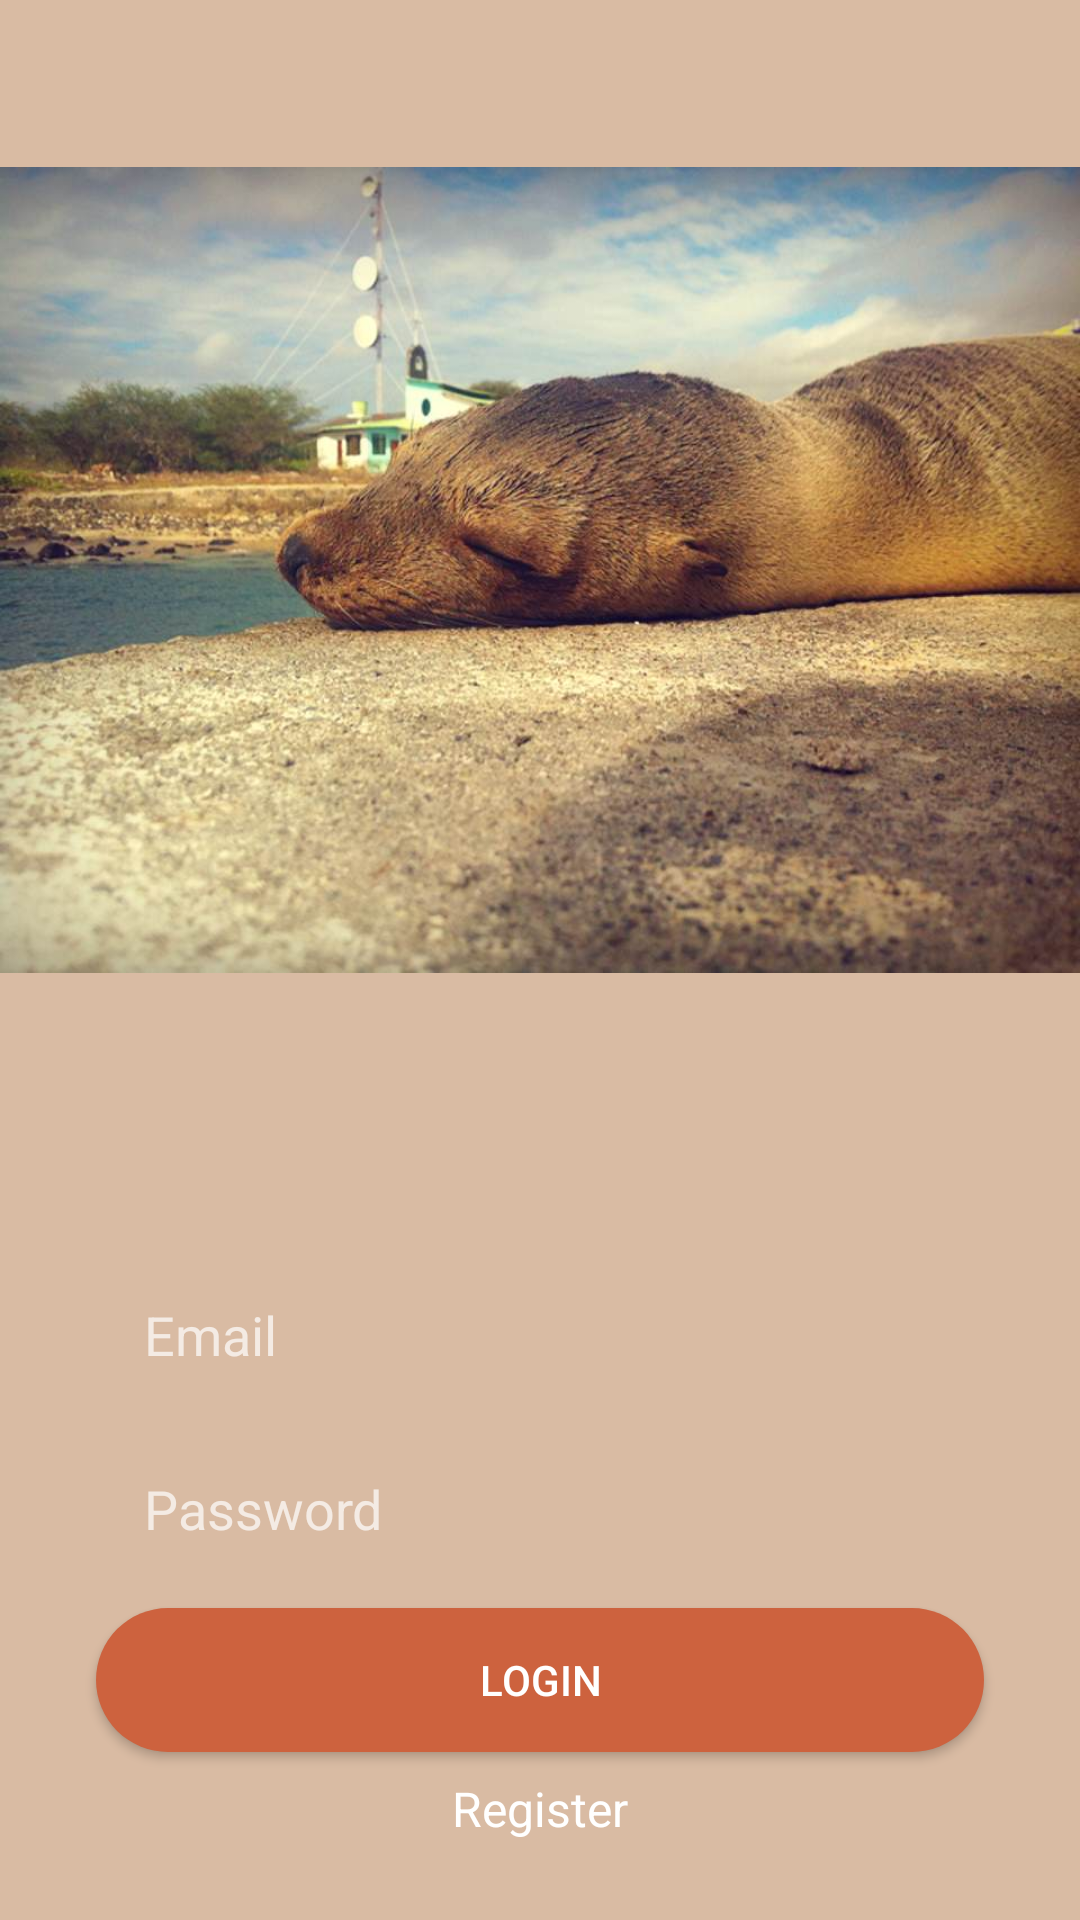

Here is an Android app screen rendered from its layout file. Give the layout XML and the strings, colors and styles it references.
<!-- AndroidManifest.xml: activity theme AppTheme.NoActionBar -->
<!-- res/layout/activity_login.xml -->
<?xml version="1.0" encoding="utf-8"?>
<androidx.constraintlayout.widget.ConstraintLayout xmlns:android="http://schemas.android.com/apk/res/android"
    xmlns:app="http://schemas.android.com/apk/res-auto"
    xmlns:tools="http://schemas.android.com/tools"
    android:layout_width="match_parent"
    android:layout_height="match_parent"
    android:background="@color/colorPrimary"
    tools:context=".LoginActivity">


    <ImageView
        android:id="@+id/logo_image_login"
        android:layout_width="wrap_content"
        android:layout_height="300dp"
        android:src="@drawable/galapagos"
        android:layout_marginTop="40dp"
        app:layout_constraintEnd_toEndOf="parent"
        app:layout_constraintHorizontal_bias="0.498"
        app:layout_constraintStart_toStartOf="parent"
        app:layout_constraintTop_toTopOf="parent" />

    <EditText
        android:id="@+id/email_edittext_login"
        android:layout_width="0dp"
        android:layout_height="50dp"
        android:layout_marginStart="32dp"
        android:layout_marginTop="80dp"
        android:layout_marginEnd="32dp"
        android:background="@drawable/rounded_edittext_register_login"
        android:ems="10"
        android:hint="@string/login001"
        android:inputType="textEmailAddress"
        android:paddingStart="16dp"
        android:paddingLeft="16dp"
        app:layout_constraintEnd_toEndOf="parent"
        app:layout_constraintHorizontal_bias="0.0"
        app:layout_constraintStart_toStartOf="parent"
        app:layout_constraintTop_toBottomOf="@+id/logo_image_login" />

    <EditText
        android:hint="@string/login002"
        android:layout_width="0dp"
        android:layout_height="50dp"
        android:inputType="textPassword"
        android:paddingLeft="16dp"
        android:paddingStart="16dp"
        android:ems="10"
        android:id="@+id/password_edittext_login"
        app:layout_constraintStart_toStartOf="@+id/email_edittext_login"
        android:layout_marginTop="8dp"
        app:layout_constraintTop_toBottomOf="@+id/email_edittext_login"
        app:layout_constraintEnd_toEndOf="@+id/email_edittext_login"
        android:background="@drawable/rounded_edittext_register_login"/>
    <Button
        android:text="@string/login000"
        android:layout_width="0dp"
        android:layout_height="wrap_content"
        android:background="@drawable/rounded_button"
        android:id="@+id/login_button_login"
        android:layout_marginTop="8dp"
        app:layout_constraintTop_toBottomOf="@+id/password_edittext_login"
        app:layout_constraintStart_toStartOf="@+id/password_edittext_login"
        app:layout_constraintEnd_toEndOf="@+id/password_edittext_login"/>
    <TextView
        android:text="@string/login003"
        android:textColor="@android:color/white"
        android:textSize="16sp"
        android:layout_width="wrap_content"
        android:layout_height="wrap_content"
        android:id="@+id/register_textview_login"
        android:layout_marginTop="8dp" app:layout_constraintTop_toBottomOf="@+id/login_button_login"
        app:layout_constraintStart_toStartOf="@+id/login_button_login"
        app:layout_constraintEnd_toEndOf="@+id/login_button_login"/>

</androidx.constraintlayout.widget.ConstraintLayout>
<!-- resources referenced by this layout -->
<resources>
  <color name="colorPrimary">#D9BBA3</color>
  <!-- drawable galapagos: jpg bitmap (drawable, 91529 bytes) -->
  <!-- drawable rounded_button (drawable) -->
  <?xml version="1.0" encoding="utf-8"?>
  <shape xmlns:android="http://schemas.android.com/apk/res/android">
  
      <solid android:color="@color/colorPrimaryDark"/>
      <corners android:radius="25dp"/>
  
  </shape>
  <string name="login000">Login</string>
  <string name="login001">Email</string>
  <string name="login002">Password</string>
  <string name="login003">Register</string>
  <style name="AppTheme.NoActionBar" parent="Theme.AppCompat.NoActionBar">
          
          <item name="colorPrimary">@color/colorPrimary</item>
          <item name="colorPrimaryDark">@color/colorPrimaryDark</item>
          <item name="colorAccent">@color/colorAccent</item>
          <item name="windowActionBar">false</item>
      </style>
  <color name="colorPrimaryDark">#CD623E</color>
  <color name="colorAccent">#CD623E</color>
</resources>
